Run: headless pygame with SDL's dummy video driver; simulated clock (each Clock.tick advances the game by its frame time, no real sleeping); random seed 0; keys injected as events and as key.get_pressed() state; no mouse input.
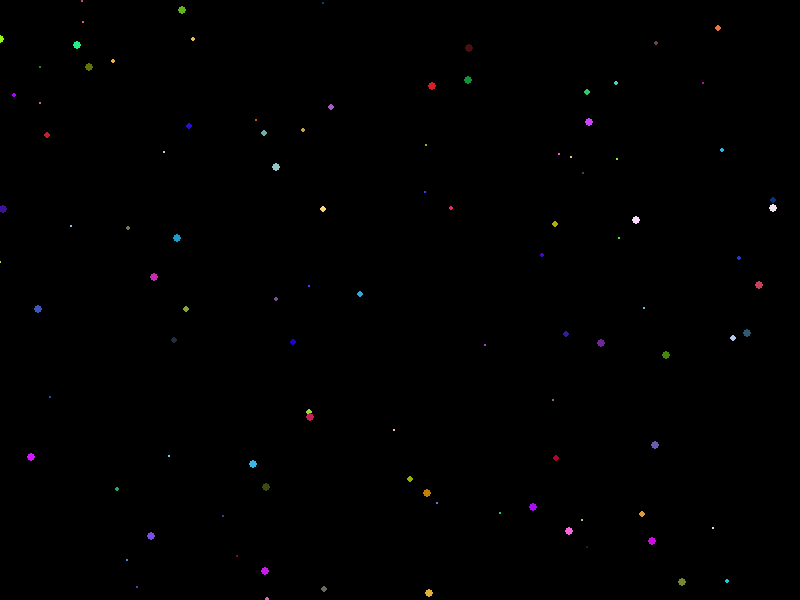
Frame 1 of 4 · flips 1–60 · no input
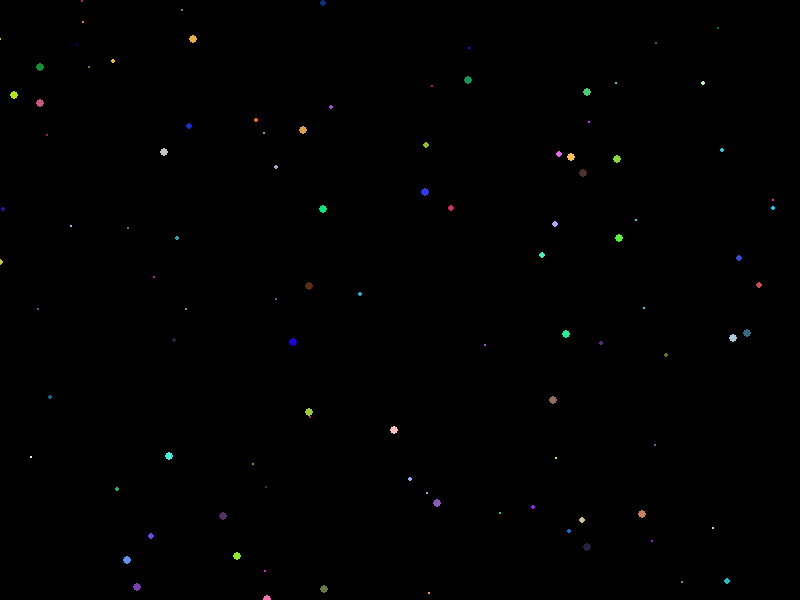
Frame 2 of 4 · flips 61–180 · tapped SPACE, RETURN · held RIGHT (→), D
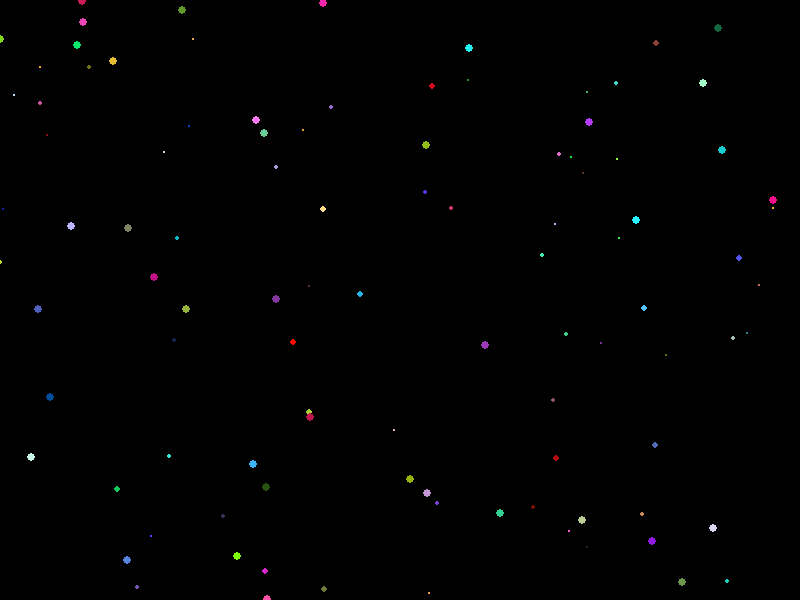
Frame 3 of 4 · flips 181–300 · held DOWN (↓), S
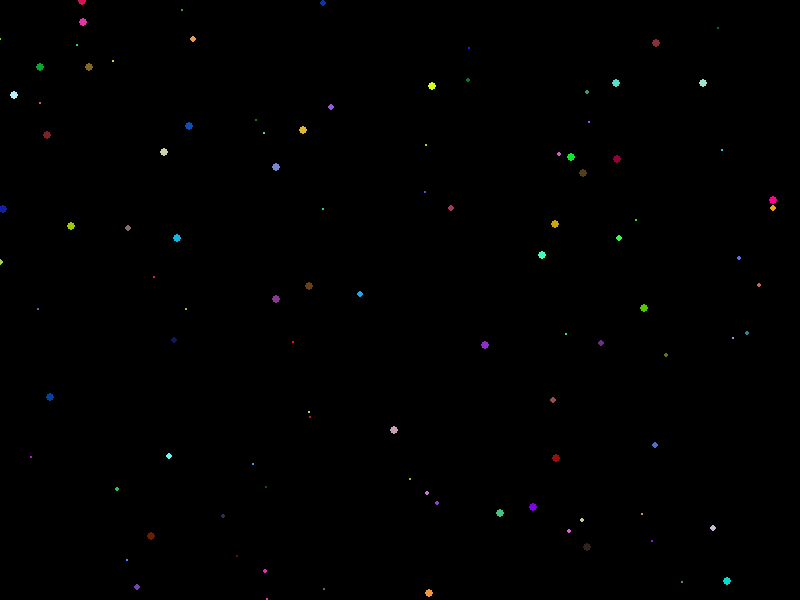
Frame 4 of 4 · flips 301–420 · held LEFT (←), A, UP (↑), W

The pygame program that drew these frames:

# pygame으로 100개의 파티클이 점묘법으로 그려지도록 코딩해. 각 파티클의 원 반경과 색상은 파도치는 듯 하게 보이면 되. 각 파티클의 원과 색상은 랜덤하게 천천히 시간에 따라 변경되어야 해. 
import pygame
import random
import math

# 초기 설정
pygame.init()

WIDTH, HEIGHT = 800, 600
screen = pygame.display.set_mode((WIDTH, HEIGHT))
pygame.display.set_caption("Particle Wave Effect")

# 색상과 파티클 설정
BLACK = (0, 0, 0)
PARTICLE_COUNT = 100

# 파티클 데이터 구조
particles = []
for _ in range(PARTICLE_COUNT):
    x = random.randint(0, WIDTH)
    y = random.randint(0, HEIGHT)
    radius = random.uniform(2, 5)
    color = (random.randint(0, 255), random.randint(0, 255), random.randint(0, 255))
    speed = random.uniform(0.01, 0.03)
    phase = random.uniform(0, math.pi * 2)
    particles.append({"x": x, "y": y, "radius": radius, "color": color, "speed": speed, "phase": phase})

clock = pygame.time.Clock()
running = True

def update_particles():
    for particle in particles:
        # 반경 변동
        particle["radius"] = 3 + 2 * math.sin(particle["phase"])
        particle["phase"] += particle["speed"]

        # 색상 변동
        r = (particle["color"][0] + random.randint(-2, 2)) % 256
        g = (particle["color"][1] + random.randint(-2, 2)) % 256
        b = (particle["color"][2] + random.randint(-2, 2)) % 256
        particle["color"] = (r, g, b)

while running:
    screen.fill(BLACK)

    for event in pygame.event.get():
        if event.type == pygame.QUIT:
            running = False

    # 파티클 업데이트
    update_particles()

    # 파티클 그리기
    for particle in particles:
        pygame.draw.circle(screen, particle["color"], (int(particle["x"]), int(particle["y"])), int(particle["radius"]))

    # 화면 업데이트
    pygame.display.flip()
    clock.tick(60)

pygame.quit()
